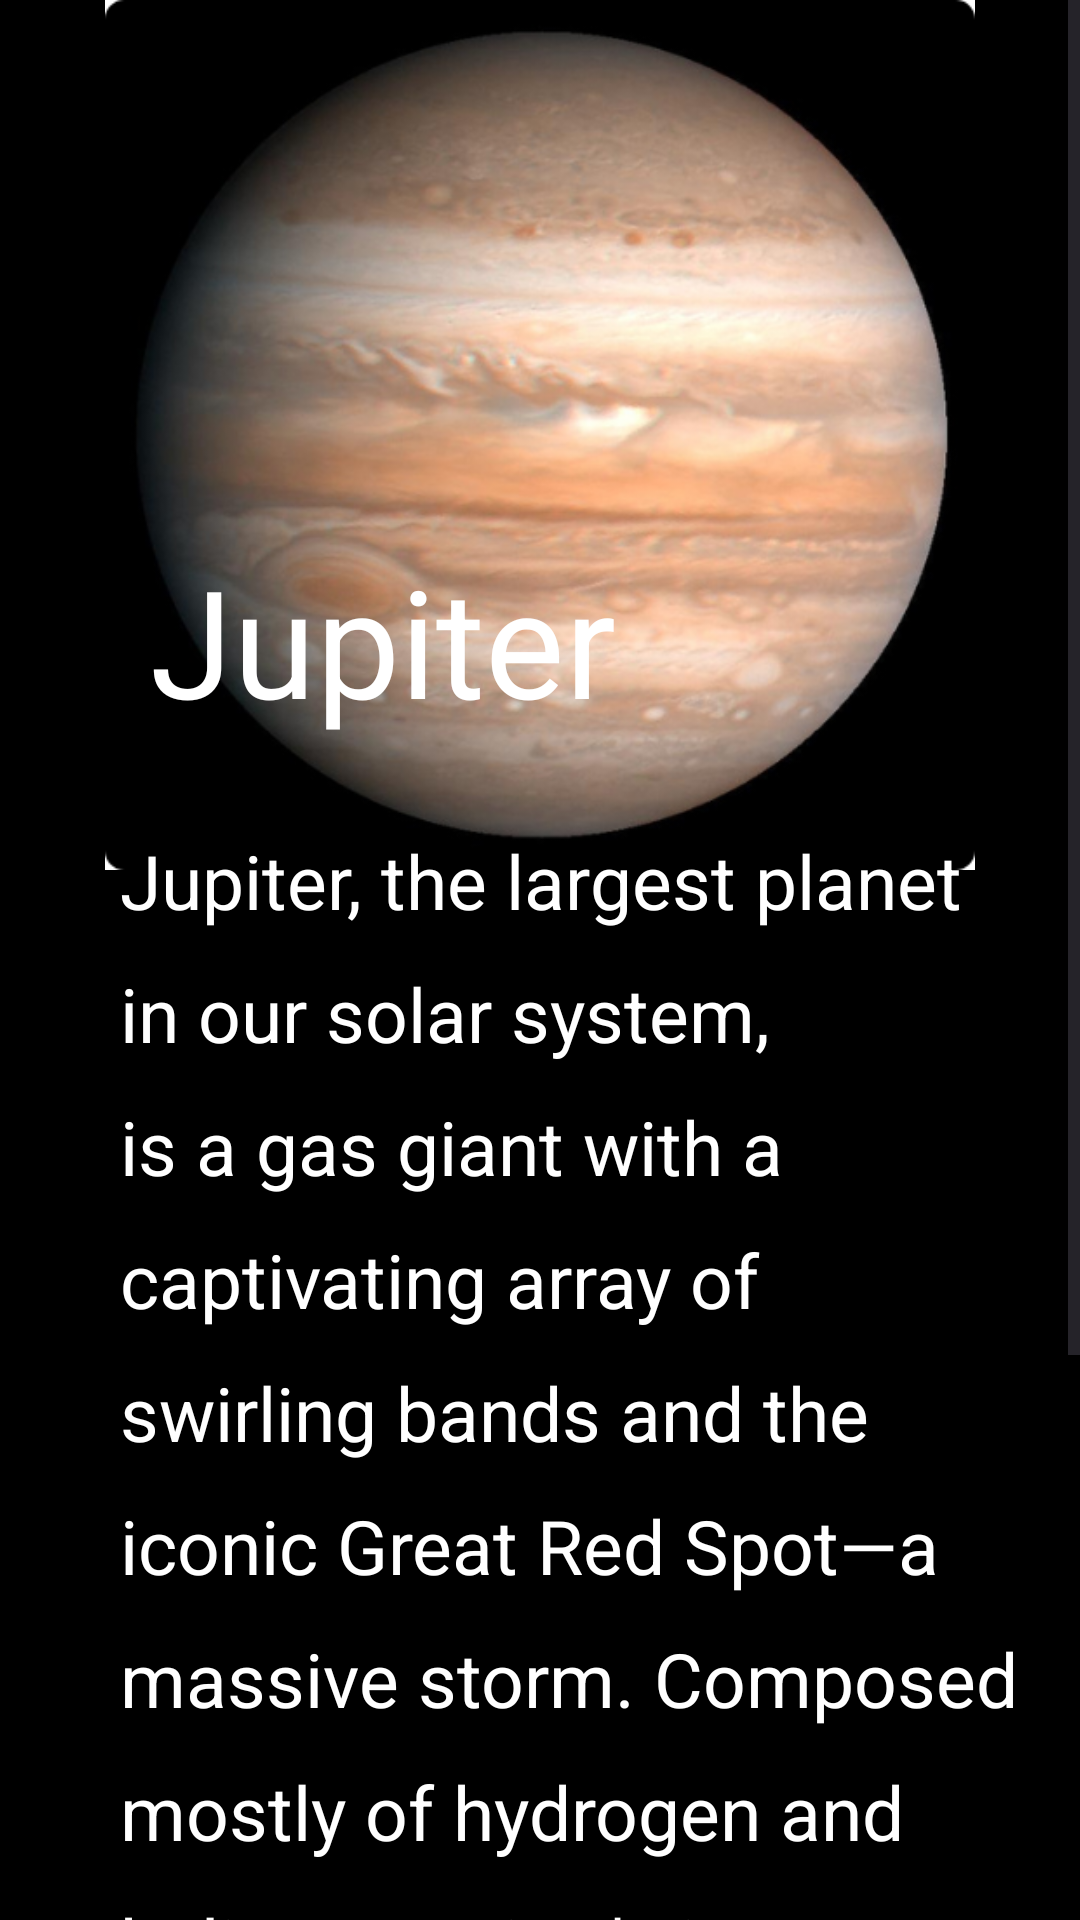

Android layout source for this screen:
<!-- AndroidManifest.xml: application theme Theme.SpaceExplorer -->
<!-- res/layout/desc_jupiter.xml -->
<?xml version="1.0" encoding="utf-8"?>
<ScrollView
    xmlns:android="http://schemas.android.com/apk/res/android"
    xmlns:app="http://schemas.android.com/apk/res-auto"
    xmlns:tools="http://schemas.android.com/tools"
    android:layout_width="match_parent"
    android:layout_height="match_parent"
    android:fillViewport="true"
    tools:context=".HomeActivity">


    <RelativeLayout
        android:layout_width="match_parent"
        android:layout_height="wrap_content"
        android:background="@color/white"
        tools:context=".MainActivity"
        android:backgroundTint="@color/black">

        <ImageView
            android:id="@+id/arrowBackImageView"
            android:layout_width="60dp"
            android:layout_height="30dp"
            android:layout_marginLeft="20dp"
            android:layout_marginTop="20dp"
            android:src="@drawable/baseline_arrow_back_ios_24" />

        <ImageView
            android:id="@+id/rectangle_5"
            android:layout_width="375dp"
            android:layout_height="290dp"
            android:layout_centerHorizontal="true"
            android:layout_alignParentTop="true"
            android:src="@drawable/jupiterdesc"
            />

        <TextView
            android:id="@+id/judul"
            android:layout_width="wrap_content"
            android:layout_height="wrap_content"
            android:layout_marginTop="180dp"
            android:layout_marginLeft="50dp"
            android:text="Jupiter"
            android:textSize="50sp"
            android:textColor="@color/white"
            />


        <TextView
            android:id="@+id/desc"
            android:layout_width="300dp"
            android:layout_height="wrap_content"
            android:layout_below="@+id/judul"
            android:layout_marginLeft="40dp"
            android:layout_marginTop="30dp"
            android:layout_marginBottom="10dp"
            android:gravity="top"
            android:text="Jupiter, the largest planet in our solar system, is a gas giant with a captivating array of swirling bands and the iconic Great Red Spot—a massive storm. Composed mostly of hydrogen and helium, Jupiter's immense size and strong magnetic field make it a unique and fascinating celestial giant"
            android:lineSpacingExtra="15sp"
            android:textSize="25sp"
            android:textAppearance="@style/earth_is_ou"
            android:textColor="@color/white" />

        <Button
            android:id="@+id/learnmore"
            android:layout_width="200dp"
            android:layout_height="wrap_content"
            android:layout_below="@+id/desc"
            android:layout_centerHorizontal="true"
            android:layout_marginTop="50dp"
            android:layout_marginBottom="30dp"
            android:backgroundTint="@color/white"
            android:text="Learn More!"
            android:textColor="@color/russianviolet"
            android:fontFamily="@font/poppinsextrabold"/>


    </RelativeLayout>
</ScrollView>
<!-- resources referenced by this layout -->
<resources>
  <color name="black">#FF000000</color>
  <color name="russianviolet">#240046</color>
  <color name="white">#FFFFFFFF</color>
  <!-- drawable jupiterdesc: png bitmap (drawable, 231395 bytes) -->
  <style name="earth_is_ou">
          <item name="android:textSize">20sp</item>
          <item name="android:textColor">#FFFFFF</item>
      </style>
  <style name="Theme.SpaceExplorer" parent="Base.Theme.SpaceExplorer" />
  <style name="Base.Theme.SpaceExplorer" parent="Theme.Material3.DayNight.NoActionBar">
          
          
          <item name="android:statusBarColor" tools:targetApi="l">@color/delfblue</item>
      </style>
  <color name="delfblue">#33415C</color>
</resources>
